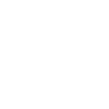
t = 0.00 s
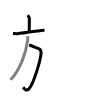
t = 3.50 s
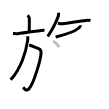
t = 7.25 s
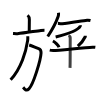
t = 10.75 s
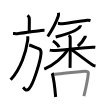
t = 14.50 s
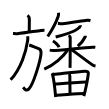
t = 18.00 s

The animated SVG that drew these frames (rendered in a browser with its animation timeline set to each time). Animation: 18 SMIL elements (animate=18); one cycle of 18.00 s.

<svg width="109px" height="109px" viewBox="0 0 px 109px" xmlns="http://www.w3.org/2000/svg" xmlns:xlink="http://www.w3.org/1999/xlink" xml:space="preserve" version="1.1"  baseProfile="full">
<path d="M27.64,15.25c0.65,0.61,1.73,2.96,1.73,4.16c0,4.45-0.21,8.88-0.09,12.65" style="fill:none;stroke:black;stroke-width:3;opacity:0">
  <animate attributeType="CSS" attributeName="opacity" from="0" to="1" begin="0s" dur="1s" repeatCount="Indefinite" fill="freeze" />
</path>
<path d="M13,33.38c0.83,0.05,3.72,0.36,4.52,0.29c6.51-0.6,18.73-2.67,23.39-3.22c1.36-0.16,2.08-0.19,3.58-0.19" style="fill:none;stroke:black;stroke-width:3;opacity:0">
  <animate attributeType="CSS" attributeName="opacity" from="0" to="1" begin="1s" dur="1s" repeatCount="Indefinite" fill="freeze" />
</path>
<path d="M29.17,45c3.33,1,5.58,2.25,9.46,3.61c1.91,0.67,2.53,1.71,2.42,4.36c-0.29,7-7.67,31.41-12.12,35.85c-3.18,3.18-4.99-0.74-5.79-1.57" style="fill:none;stroke:black;stroke-width:3;opacity:0">
  <animate attributeType="CSS" attributeName="opacity" from="0" to="1" begin="2s" dur="1s" repeatCount="Indefinite" fill="freeze" />
</path>
<path d="M27.78,36.25c0.05,1.02,0.12,2.65-0.1,4.11c-1.6,10.86-6.54,28.21-17.05,39.39" style="fill:none;stroke:black;stroke-width:3;opacity:0">
  <animate attributeType="CSS" attributeName="opacity" from="0" to="1" begin="3s" dur="1s" repeatCount="Indefinite" fill="freeze" />
</path>
<path d="M58.53,12.75c0.11,1.2-0.03,2.76-0.39,3.79c-2.28,6.53-5.17,12.06-10.39,20" style="fill:none;stroke:black;stroke-width:3;opacity:0">
  <animate attributeType="CSS" attributeName="opacity" from="0" to="1" begin="4s" dur="1s" repeatCount="Indefinite" fill="freeze" />
</path>
<path d="M57.93,23.31c0.91,0.1,2.67,0.52,4.27,0.43c7.45-0.46,19.98-3.1,24.91-3.55c1.39-0.13,2.68,0.16,3.38,0.33" style="fill:none;stroke:black;stroke-width:3;opacity:0">
  <animate attributeType="CSS" attributeName="opacity" from="0" to="1" begin="5s" dur="1s" repeatCount="Indefinite" fill="freeze" />
</path>
<path d="M80.24,25.25c0.07,0.29,0.1,0.71-0.14,1.18c-1.9,3.84-12.21,7.46-24.45,10.55" style="fill:none;stroke:black;stroke-width:3;opacity:0">
  <animate attributeType="CSS" attributeName="opacity" from="0" to="1" begin="6s" dur="1s" repeatCount="Indefinite" fill="freeze" />
</path>
<path d="M52.91,40.98c2.21,1.16,5.55,4.44,6.1,6.25" style="fill:none;stroke:black;stroke-width:3;opacity:0">
  <animate attributeType="CSS" attributeName="opacity" from="0" to="1" begin="7s" dur="1s" repeatCount="Indefinite" fill="freeze" />
</path>
<path d="M85.27,35.75c0.02,0.24,0.12,0.65-0.04,0.98c-1.25,2.64-3.27,5.75-7.4,9.38" style="fill:none;stroke:black;stroke-width:3;opacity:0">
  <animate attributeType="CSS" attributeName="opacity" from="0" to="1" begin="8s" dur="1s" repeatCount="Indefinite" fill="freeze" />
</path>
<path d="M49.75,50.16c0.56,0.13,2.06,0.33,3.55,0.38c4.11,0.13,31.7-3.04,39.22-3.27c1.49-0.05,1.87-0.13,2.8,0" style="fill:none;stroke:black;stroke-width:3;opacity:0">
  <animate attributeType="CSS" attributeName="opacity" from="0" to="1" begin="9s" dur="1s" repeatCount="Indefinite" fill="freeze" />
</path>
<path d="M68.43,35.63c0.99,0.27,1.78,1.58,1.78,2.16c0,3.37,0,26.73-0.2,30.09" style="fill:none;stroke:black;stroke-width:3;opacity:0">
  <animate attributeType="CSS" attributeName="opacity" from="0" to="1" begin="10s" dur="1s" repeatCount="Indefinite" fill="freeze" />
</path>
<path d="M67.7,49.89c-4.16,6.7-14.09,15.34-23.45,19.2" style="fill:none;stroke:black;stroke-width:3;opacity:0">
  <animate attributeType="CSS" attributeName="opacity" from="0" to="1" begin="11s" dur="1s" repeatCount="Indefinite" fill="freeze" />
</path>
<path d="M70.78,48.99c3.11,2.19,18.04,13.6,21.43,15.76c1.15,0.73,2.13,1.04,3.28,1.25" style="fill:none;stroke:black;stroke-width:3;opacity:0">
  <animate attributeType="CSS" attributeName="opacity" from="0" to="1" begin="12s" dur="1s" repeatCount="Indefinite" fill="freeze" />
</path>
<path d="M52.11,73.13c0.25,0.41,0.25,0.69,0.39,1.2c1.11,4.18,2.49,14.96,3.15,22.67" style="fill:none;stroke:black;stroke-width:3;opacity:0">
  <animate attributeType="CSS" attributeName="opacity" from="0" to="1" begin="13s" dur="1s" repeatCount="Indefinite" fill="freeze" />
</path>
<path d="M53.28,74.48c11.01-1.19,25-2.93,31.56-3.34c2.41-0.15,3.64,1.06,3.51,2.18c-0.54,4.63-2.65,15.58-4.49,22.7" style="fill:none;stroke:black;stroke-width:3;opacity:0">
  <animate attributeType="CSS" attributeName="opacity" from="0" to="1" begin="14s" dur="1s" repeatCount="Indefinite" fill="freeze" />
</path>
<path d="M69.17,74.02c0.52,0.79,0.71,1.11,0.7,2.21c-0.01,5.2,0.16,16.03,0.16,17.72" style="fill:none;stroke:black;stroke-width:3;opacity:0">
  <animate attributeType="CSS" attributeName="opacity" from="0" to="1" begin="15s" dur="1s" repeatCount="Indefinite" fill="freeze" />
</path>
<path d="M54.85,84.12c2.87-0.2,28.97-2.06,31.34-2.06" style="fill:none;stroke:black;stroke-width:3;opacity:0">
  <animate attributeType="CSS" attributeName="opacity" from="0" to="1" begin="16s" dur="1s" repeatCount="Indefinite" fill="freeze" />
</path>
<path d="M56.1,95.2c7.6-0.27,19.5-1.49,28.24-1.6" style="fill:none;stroke:black;stroke-width:3;opacity:0">
  <animate attributeType="CSS" attributeName="opacity" from="0" to="1" begin="17s" dur="1s" repeatCount="Indefinite" fill="freeze" />
</path>
</svg>
